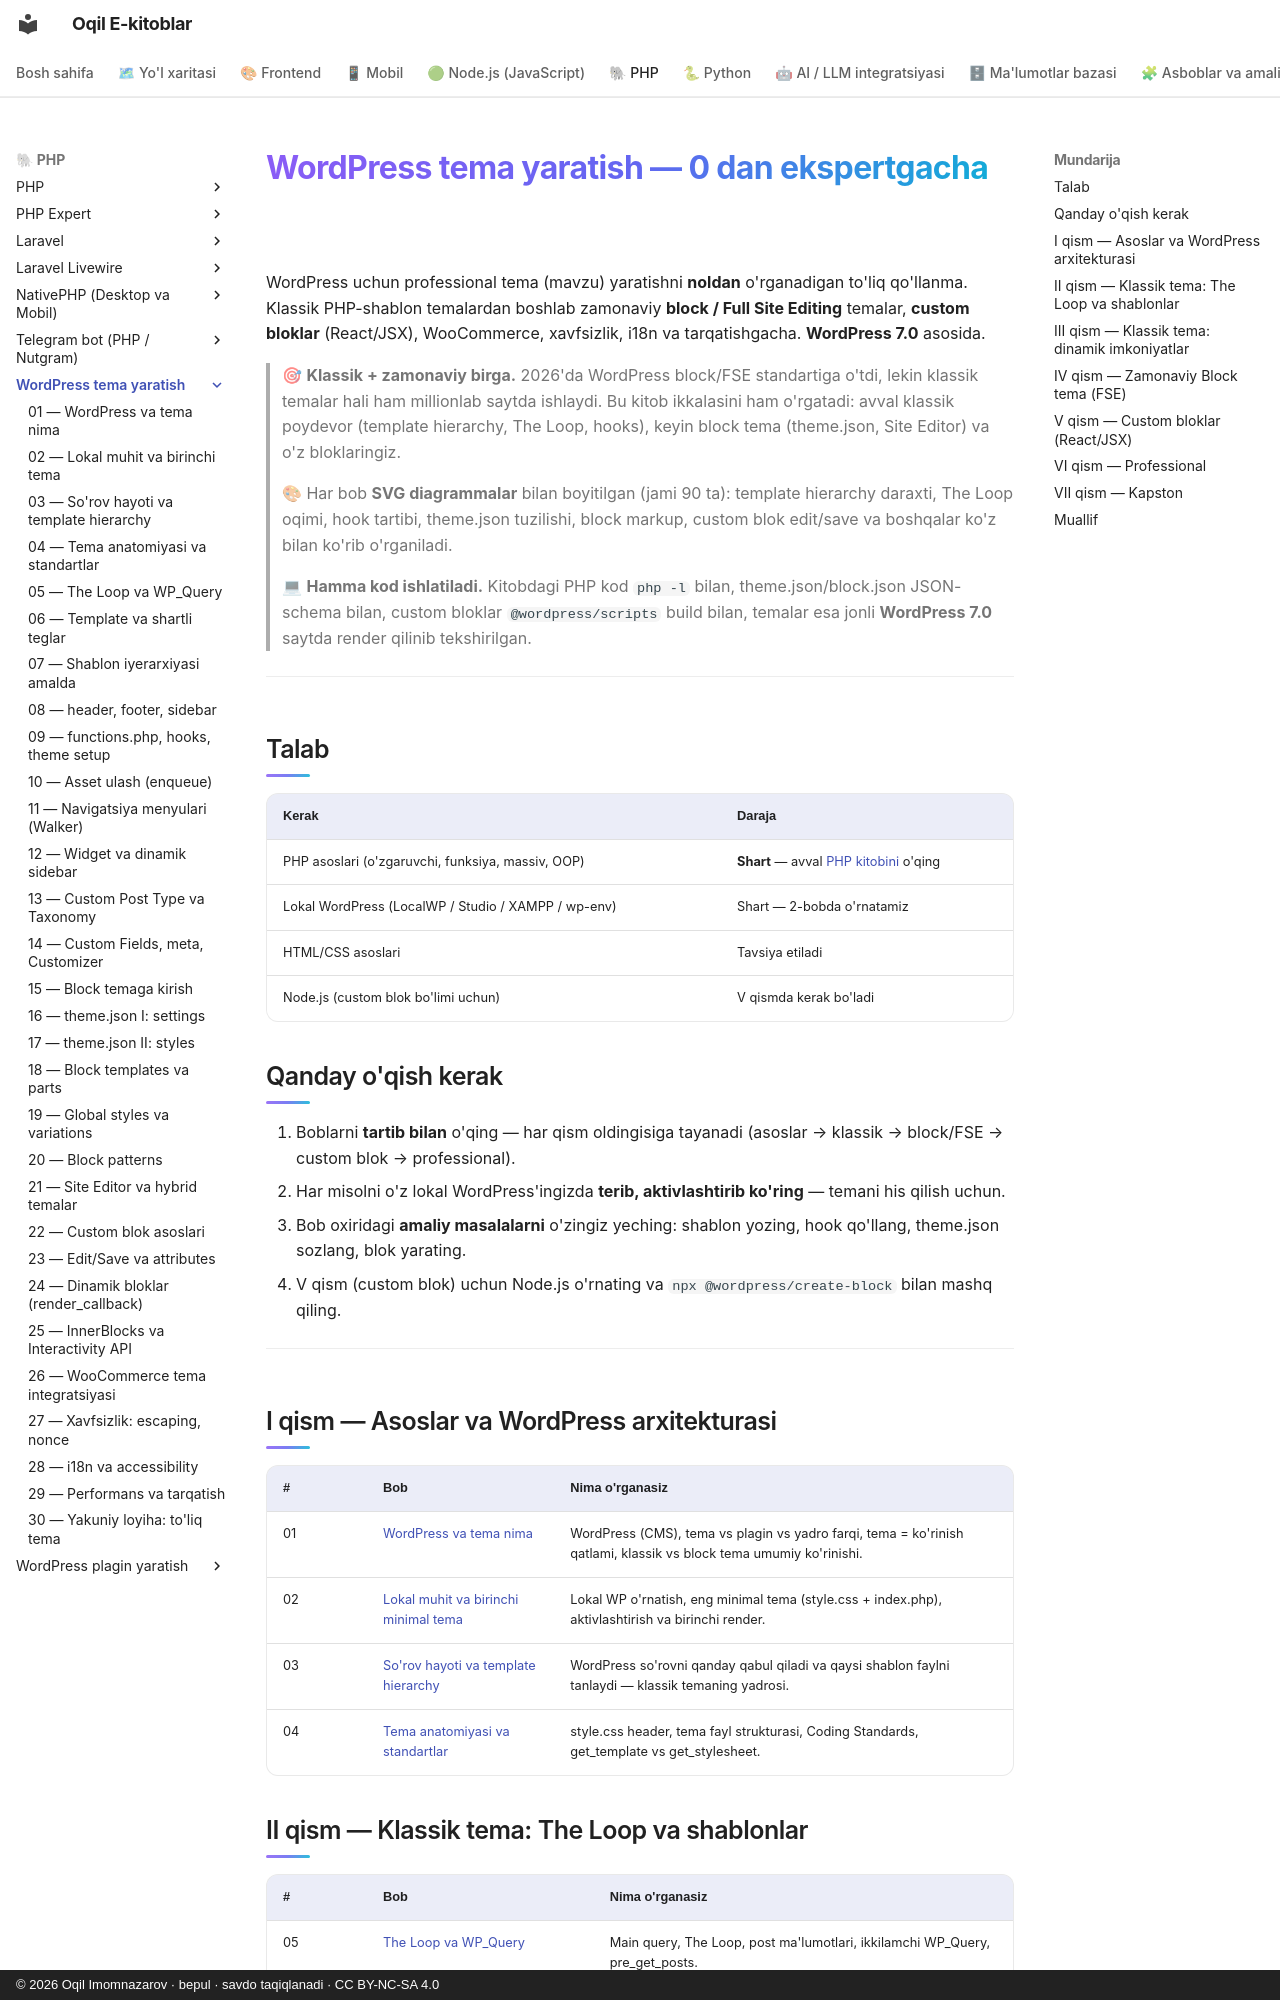

repository: iOqil/e-book · page: wordpress-tema/index.html · generator: mkdocs · copyright: © 2026 Oqil Imomnazarov · bepul · savdo taqiqlanadi · CC BY-NC-SA 4.0

# WordPress tema yaratish — 0 dan ekspertgacha

WordPress uchun professional tema (mavzu) yaratishni **noldan** o'rganadigan to'liq qo'llanma. Klassik PHP-shablon temalardan boshlab zamonaviy **block / Full Site Editing** temalar, **custom bloklar** (React/JSX), WooCommerce, xavfsizlik, i18n va tarqatishgacha. **WordPress 7.0** asosida.

> 🎯 **Klassik + zamonaviy birga.** 2026'da WordPress block/FSE standartiga o'tdi, lekin klassik temalar hali ham millionlab saytda ishlaydi. Bu kitob ikkalasini ham o'rgatadi: avval klassik poydevor (template hierarchy, The Loop, hooks), keyin block tema (theme.json, Site Editor) va o'z bloklaringiz.

> 🎨 Har bob **SVG diagrammalar** bilan boyitilgan (jami 90 ta): template hierarchy daraxti, The Loop oqimi, hook tartibi, theme.json tuzilishi, block markup, custom blok edit/save va boshqalar ko'z bilan ko'rib o'rganiladi.

> 💻 **Hamma kod ishlatiladi.** Kitobdagi PHP kod `php -l` bilan, theme.json/block.json JSON-schema bilan, custom bloklar `@wordpress/scripts` build bilan, temalar esa jonli **WordPress 7.0** saytda render qilinib tekshirilgan.

---

## Talab

| Kerak | Daraja |
|---|---|
| PHP asoslari (o'zgaruvchi, funksiya, massiv, OOP) | **Shart** — avval [PHP kitobini](../php/README.md) o'qing |
| Lokal WordPress (LocalWP / Studio / XAMPP / wp-env) | Shart — 2-bobda o'rnatamiz |
| HTML/CSS asoslari | Tavsiya etiladi |
| Node.js (custom blok bo'limi uchun) | V qismda kerak bo'ladi |

## Qanday o'qish kerak

1. Boblarni **tartib bilan** o'qing — har qism oldingisiga tayanadi (asoslar → klassik → block/FSE → custom blok → professional).
2. Har misolni o'z lokal WordPress'ingizda **terib, aktivlashtirib ko'ring** — temani his qilish uchun.
3. Bob oxiridagi **amaliy masalalarni** o'zingiz yeching: shablon yozing, hook qo'llang, theme.json sozlang, blok yarating.
4. V qism (custom blok) uchun Node.js o'rnating va `npx @wordpress/create-block` bilan mashq qiling.

---

## I qism — Asoslar va WordPress arxitekturasi

| # | Bob | Nima o'rganasiz |
|---|---|---|
| 01 | [WordPress va tema nima](./01-wordpress-tema-nima.md) | WordPress (CMS), tema vs plagin vs yadro farqi, tema = ko'rinish qatlami, klassik vs block tema umumiy ko'rinishi. |
| 02 | [Lokal muhit va birinchi minimal tema](./02-lokal-muhit-birinchi-tema.md) | Lokal WP o'rnatish, eng minimal tema (style.css + index.php), aktivlashtirish va birinchi render. |
| 03 | [So'rov hayoti va template hierarchy](./03-sorov-hayoti-template-hierarchy.md) | WordPress so'rovni qanday qabul qiladi va qaysi shablon faylni tanlaydi — klassik temaning yadrosi. |
| 04 | [Tema anatomiyasi va standartlar](./04-tema-anatomiyasi-standartlar.md) | style.css header, tema fayl strukturasi, Coding Standards, get_template vs get_stylesheet. |
